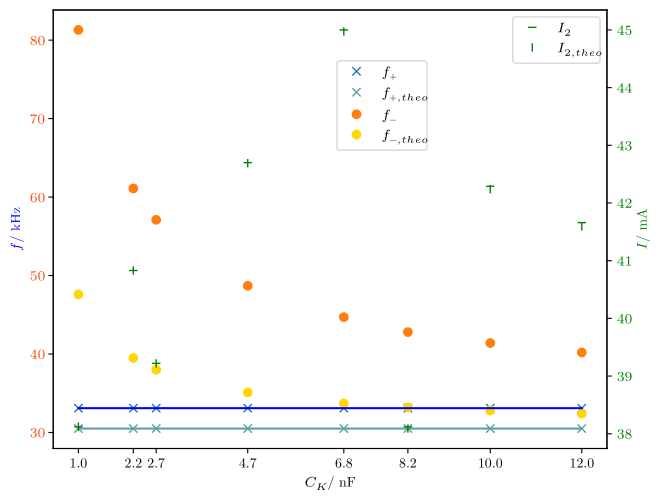

Generate this figure with matplotlib: (Note: this script raises an exception after producing the figure.)
import matplotlib
import matplotlib.pyplot as plt
import numpy as np
from scipy import optimize

import matplotlib as mpl
mpl.use('pgf')
import matplotlib.pyplot as plt
mpl.rcParams.update({
'font.family': 'serif',
'text.usetex': True,
'pgf.rcfonts': False,
'pgf.texsystem': 'lualatex',
'pgf.preamble': r'\usepackage{unicode-math}\usepackage{siunitx}',
})

f_minus = [33.1, 33.1, 33.1, 33.1, 33.1, 33.1, 33.1, 33.1]
f_plus = [81.3,61.1,57.1,48.7,44.7,42.8,41.4,40.2]
c_k = [1.0 ,2.2 ,2.7 ,4.7 ,6.8 ,8.2 ,10.0,12.0]
cur = [38.12,40.83,39.22,42.70,45.00,38.12,42.29,41.66]

f_minus_theo = [30.5,30.5,30.5,30.5,30.5,30.5,30.5,30.5]
f_plus_theo = [47.6,39.5,38.0,35.1,33.7,33.2,32.8,32.4]
cur_theo = [38.124,40.830,39.22,42.69,44.974,38.09,42.241,41.595]


x = np.linspace(1, 12, 200)

fig, ax = plt.subplots()
ax2 = ax.twinx()


ax2.plot(c_k, cur, 'g_')
ax2.plot(c_k, cur_theo, 'g|')
ax.plot(c_k, f_minus, 'x')
ax.plot(c_k, f_minus_theo, 'x', color='cadetblue')
ax.plot(c_k, f_plus, 'o')
ax.plot(c_k, f_plus_theo, 'o', color='gold')
# graphen. müssen für die Legende am Ende stehen
ax.plot(c_k, f_minus_theo, color='cadetblue')
ax.plot(c_k, f_minus, 'b')

ax.set_xlabel(r'$C_K /$ nF')
ax.set_ylabel(r'$f /$ kHz', color='blue')
ax.tick_params(axis='y', labelcolor='orangered')
ax2.set_ylabel(r'$I /$ mA', color='g')
ax2.tick_params(axis='y', labelcolor='g')

ax.legend([r'$f_+$', r'$f_{+,theo}$', r'$f_-$', r'$f_{-,theo}$'], loc=2, bbox_to_anchor=(0.5, 0.9))
ax2.legend([r'$I_2$', r'$I_{2,theo}$'])

plt.xticks(c_k, c_k)


fig.tight_layout(pad=0, h_pad=1.12, w_pad=1.12)
plt.savefig('../plots/Messdaten_und_Theorie.pdf')